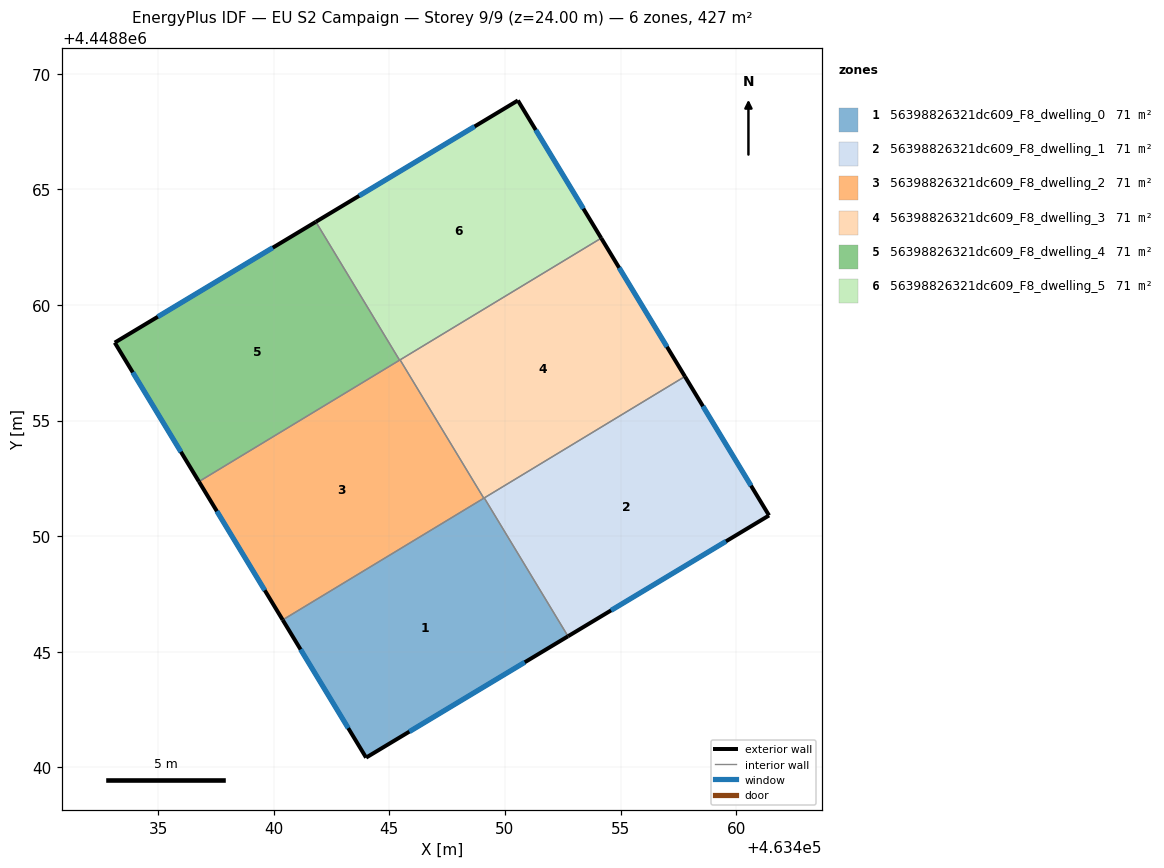
=== STOREY PLAN SPEC (per zone: floor XY polygon, exterior-wall plan segments, windows/doors) ===
zone 1: 56398826321dc609_F8_dwelling_0  (71.1 m²)
  floor: (463449.10, 4448851.65) (463452.73, 4448845.67) (463443.99, 4448840.42) (463440.39, 4448846.38)
  exterior wall: (463443.99, 4448840.42) – (463452.73, 4448845.67)  [10.2 m]
    window: (463445.87, 4448841.55) – (463450.86, 4448844.55)  [10.0 m²]
  exterior wall: (463440.39, 4448846.38) – (463443.99, 4448840.42)  [7.0 m]
    window: (463441.16, 4448845.10) – (463443.22, 4448841.70)  [6.8 m²]
  interior walls: 3
zone 2: 56398826321dc609_F8_dwelling_1  (71.1 m²)
  floor: (463457.78, 4448856.91) (463461.42, 4448850.90) (463452.73, 4448845.67) (463449.10, 4448851.65)
  exterior wall: (463461.42, 4448850.90) – (463457.78, 4448856.91)  [7.0 m]
    window: (463460.64, 4448852.18) – (463458.56, 4448855.62)  [6.9 m²]
  exterior wall: (463452.73, 4448845.67) – (463461.42, 4448850.90)  [10.1 m]
    window: (463454.59, 4448846.79) – (463459.56, 4448849.78)  [9.9 m²]
  interior walls: 2
zone 3: 56398826321dc609_F8_dwelling_2  (71.1 m²)
  floor: (463445.46, 4448857.62) (463449.08, 4448851.64) (463440.39, 4448846.38) (463436.77, 4448852.36)
  exterior wall: (463436.77, 4448852.36) – (463440.39, 4448846.38)  [7.0 m]
    window: (463437.54, 4448851.08) – (463439.61, 4448847.66)  [6.9 m²]
  interior walls: 4
zone 4: 56398826321dc609_F8_dwelling_3  (71.1 m²)
  floor: (463454.16, 4448862.89) (463457.78, 4448856.91) (463449.08, 4448851.64) (463445.46, 4448857.62)
  exterior wall: (463457.78, 4448856.91) – (463454.16, 4448862.89)  [7.0 m]
    window: (463457.01, 4448858.19) – (463454.94, 4448861.61)  [6.9 m²]
  interior walls: 4
zone 5: 56398826321dc609_F8_dwelling_4  (71.1 m²)
  floor: (463441.82, 4448863.59) (463445.44, 4448857.61) (463436.77, 4448852.36) (463433.13, 4448858.37)
  exterior wall: (463433.13, 4448858.37) – (463436.77, 4448852.36)  [7.0 m]
    window: (463433.91, 4448857.08) – (463435.99, 4448853.65)  [6.9 m²]
  exterior wall: (463441.82, 4448863.59) – (463433.13, 4448858.37)  [10.1 m]
    window: (463439.96, 4448862.47) – (463434.99, 4448859.49)  [9.9 m²]
  interior walls: 2
zone 6: 56398826321dc609_F8_dwelling_5  (71.1 m²)
  floor: (463450.56, 4448868.84) (463454.16, 4448862.89) (463445.44, 4448857.61) (463441.82, 4448863.59)
  exterior wall: (463450.56, 4448868.84) – (463441.82, 4448863.59)  [10.2 m]
    window: (463448.69, 4448867.72) – (463443.69, 4448864.72)  [10.0 m²]
  exterior wall: (463454.16, 4448862.89) – (463450.56, 4448868.84)  [7.0 m]
    window: (463453.39, 4448864.16) – (463451.33, 4448867.57)  [6.8 m²]
  interior walls: 3

=== DERIVED (storey summary) ===
Building: EU S2 Campaign
Storey: 9 of 9  (floor level z = 24.00 m)
Storey gross floor area: 426.5 m²
Zones on this storey: 6
  - 56398826321dc609_F8_dwelling_0: floor 71.1 m²; exterior wall 17.1 m (51.4 m²); 2 window(s) 16.8 m²; WWR 32.7%
  - 56398826321dc609_F8_dwelling_1: floor 71.1 m²; exterior wall 17.2 m (51.5 m²); 2 window(s) 16.8 m²; WWR 32.7%
  - 56398826321dc609_F8_dwelling_2: floor 71.1 m²; exterior wall 7.0 m (21.0 m²); 1 window(s) 6.9 m²; WWR 32.7%
  - 56398826321dc609_F8_dwelling_3: floor 71.1 m²; exterior wall 7.0 m (21.0 m²); 1 window(s) 6.9 m²; WWR 32.7%
  - 56398826321dc609_F8_dwelling_4: floor 71.1 m²; exterior wall 17.2 m (51.5 m²); 2 window(s) 16.8 m²; WWR 32.7%
  - 56398826321dc609_F8_dwelling_5: floor 71.1 m²; exterior wall 17.2 m (51.5 m²); 2 window(s) 16.8 m²; WWR 32.7%
Zone adjacency (shared interzone walls):
  - 56398826321dc609_F8_dwelling_0 ↔ 56398826321dc609_F8_dwelling_1
  - 56398826321dc609_F8_dwelling_0 ↔ 56398826321dc609_F8_dwelling_2
  - 56398826321dc609_F8_dwelling_0 ↔ 56398826321dc609_F8_dwelling_3
  - 56398826321dc609_F8_dwelling_1 ↔ 56398826321dc609_F8_dwelling_3
  - 56398826321dc609_F8_dwelling_2 ↔ 56398826321dc609_F8_dwelling_3
  - 56398826321dc609_F8_dwelling_2 ↔ 56398826321dc609_F8_dwelling_4
  - 56398826321dc609_F8_dwelling_2 ↔ 56398826321dc609_F8_dwelling_5
  - 56398826321dc609_F8_dwelling_3 ↔ 56398826321dc609_F8_dwelling_5
  - 56398826321dc609_F8_dwelling_4 ↔ 56398826321dc609_F8_dwelling_5